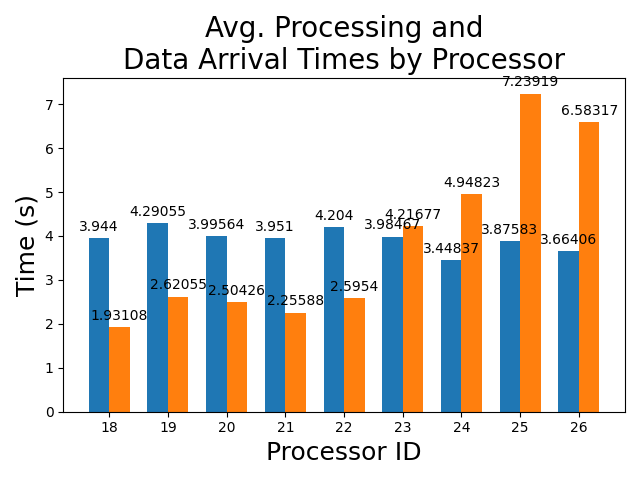

The data file committed next to this chart (first rows):
processor_ids, avg_processing_times, avg_data_arrival_times
18, 3.944, 1.931
19, 4.291, 2.621
20, 3.996, 2.504
21, 3.951, 2.256
22, 4.204, 2.595
23, 3.985, 4.217
24, 3.448, 4.948
25, 3.876, 7.239
26, 3.664, 6.583
